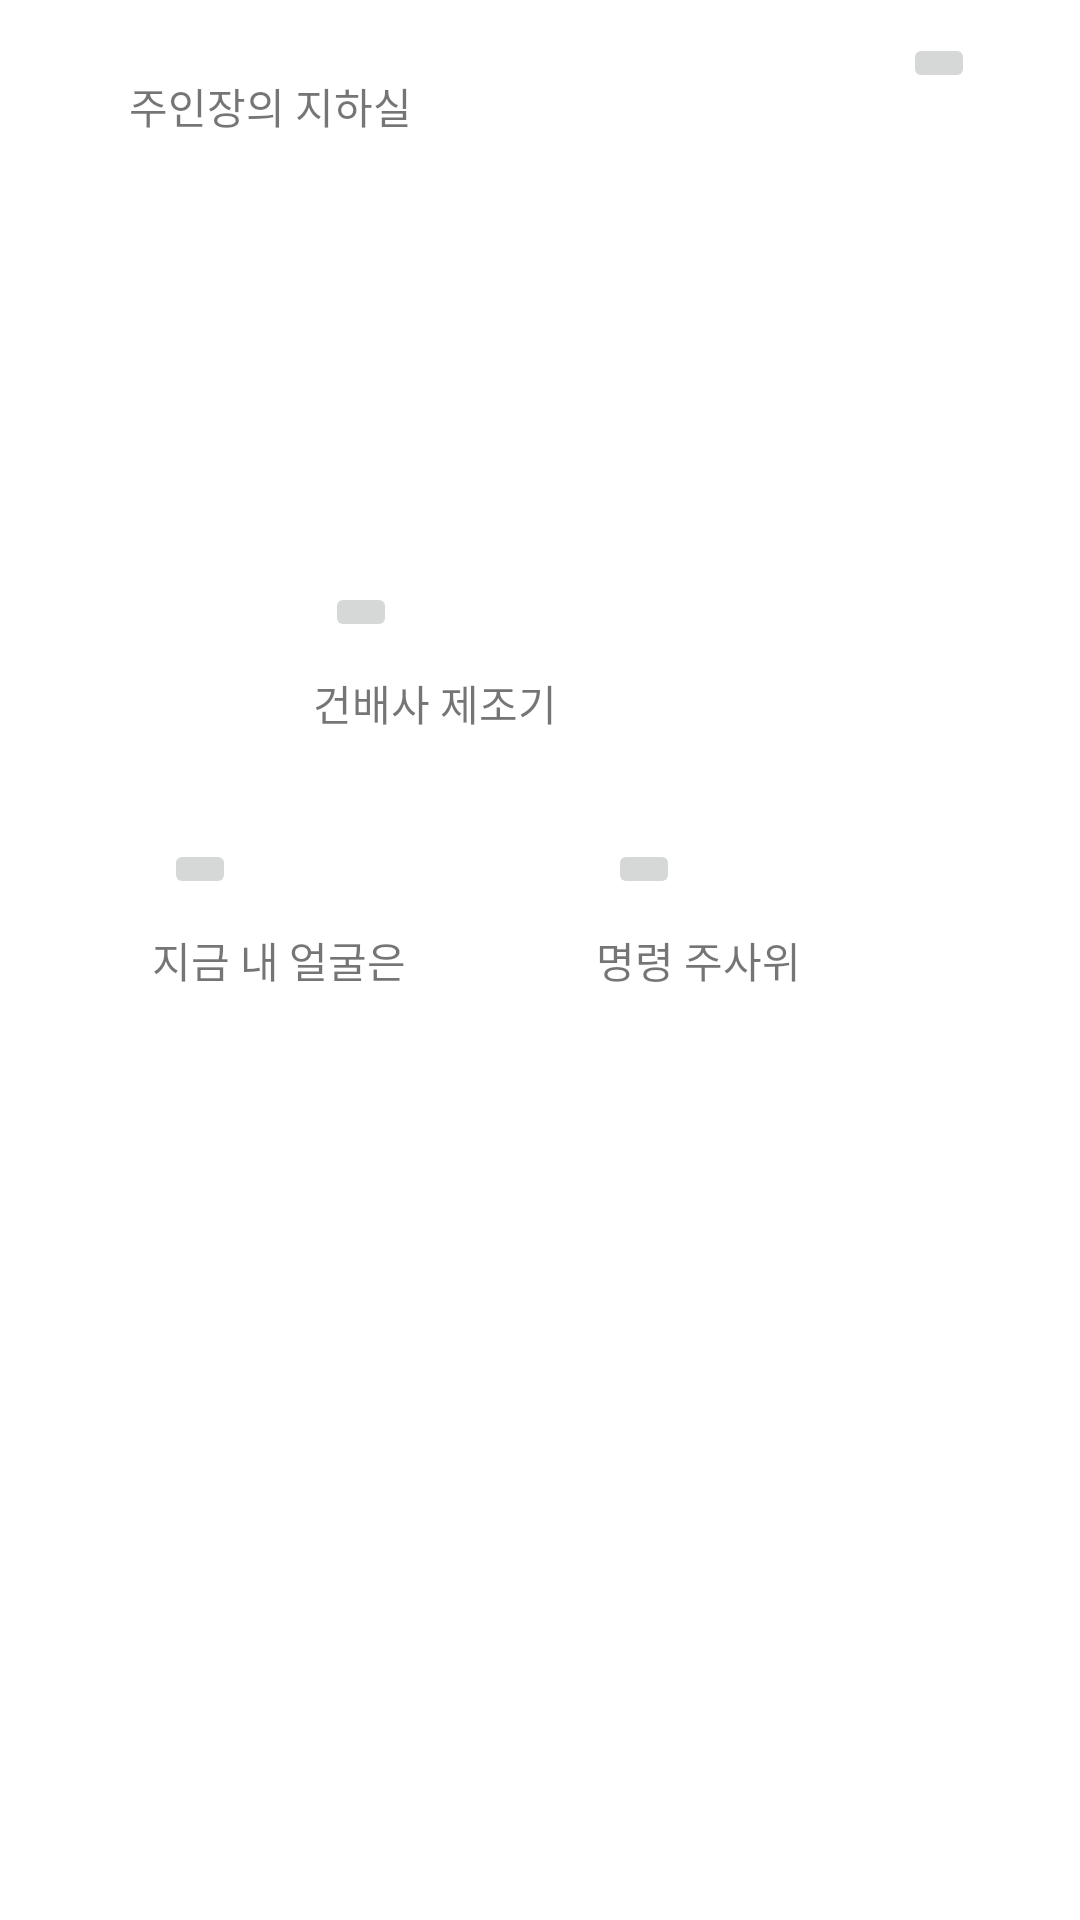

Android layout source for this screen:
<!-- AndroidManifest.xml: application theme Theme.AlcoholRecipe -->
<!-- res/layout/activity_game.xml -->
<?xml version="1.0" encoding="utf-8"?>
<androidx.constraintlayout.widget.ConstraintLayout xmlns:android="http://schemas.android.com/apk/res/android"
    xmlns:app="http://schemas.android.com/apk/res-auto"
    xmlns:tools="http://schemas.android.com/tools"
    android:layout_width="match_parent"
    android:layout_height="match_parent"
    tools:context=".GameActivity">

    <TextView
        android:id="@+id/textView40"
        android:layout_width="wrap_content"
        android:layout_height="wrap_content"
        android:layout_marginStart="43dp"
        android:layout_marginTop="25dp"
        android:text="주인장의 지하실"
        app:layout_constraintStart_toStartOf="parent"
        app:layout_constraintTop_toTopOf="parent" />

    <ImageButton
        android:id="@+id/imageButton4"
        android:layout_width="wrap_content"
        android:layout_height="wrap_content"
        android:layout_marginTop="11dp"
        android:layout_marginEnd="35dp"
        app:layout_constraintEnd_toEndOf="parent"
        app:layout_constraintTop_toTopOf="parent"
        app:srcCompat="@drawable/ic_android_black_24dp" />

    <ImageButton
        android:id="@+id/ibtnToast"
        android:layout_width="wrap_content"
        android:layout_height="wrap_content"
        android:layout_marginStart="4dp"
        android:layout_marginBottom="10dp"
        app:layout_constraintBottom_toTopOf="@+id/textView47"
        app:layout_constraintStart_toStartOf="@+id/textView47"
        app:srcCompat="@drawable/baseline_videogame_asset_24" />

    <TextView
        android:id="@+id/textView47"
        android:layout_width="wrap_content"
        android:layout_height="wrap_content"
        android:layout_marginEnd="17dp"
        android:layout_marginBottom="35dp"
        android:text="건배사 제조기"
        app:layout_constraintBottom_toTopOf="@+id/ibtnDice"
        app:layout_constraintEnd_toStartOf="@+id/ibtnDice" />

    <ImageButton
        android:id="@+id/ibtnFace"
        android:layout_width="wrap_content"
        android:layout_height="wrap_content"
        android:layout_marginStart="4dp"
        android:layout_marginBottom="10dp"
        app:layout_constraintBottom_toTopOf="@+id/textView48"
        app:layout_constraintStart_toStartOf="@+id/textView48"
        app:srcCompat="@drawable/baseline_videogame_asset_24" />

    <TextView
        android:id="@+id/textView48"
        android:layout_width="wrap_content"
        android:layout_height="wrap_content"
        android:layout_marginStart="76dp"
        android:layout_marginEnd="76dp"
        android:text="지금 내 얼굴은"
        app:layout_constraintBottom_toBottomOf="parent"
        app:layout_constraintEnd_toEndOf="@+id/textView47"
        app:layout_constraintStart_toStartOf="parent"
        app:layout_constraintTop_toTopOf="parent" />

    <ImageButton
        android:id="@+id/ibtnDice"
        android:layout_width="wrap_content"
        android:layout_height="wrap_content"
        android:layout_marginStart="4dp"
        android:layout_marginBottom="10dp"
        app:layout_constraintBottom_toTopOf="@+id/textView49"
        app:layout_constraintStart_toStartOf="@+id/textView49"
        app:srcCompat="@drawable/baseline_videogame_asset_24" />

    <TextView
        android:id="@+id/textView49"
        android:layout_width="wrap_content"
        android:layout_height="wrap_content"
        android:layout_marginEnd="93dp"
        android:text="명령 주사위"
        app:layout_constraintEnd_toEndOf="parent"
        app:layout_constraintTop_toTopOf="@+id/textView48" />
</androidx.constraintlayout.widget.ConstraintLayout>
<!-- resources referenced by this layout -->
<resources>
  <style name="Theme.AlcoholRecipe" parent="Theme.MaterialComponents.DayNight.DarkActionBar">
          
          <item name="colorPrimary">@color/purple_500</item>
          <item name="colorPrimaryVariant">@color/purple_700</item>
          <item name="colorOnPrimary">@color/white</item>
          
          <item name="colorSecondary">@color/teal_200</item>
          <item name="colorSecondaryVariant">@color/teal_700</item>
          <item name="colorOnSecondary">@color/black</item>
          
          <item name="android:statusBarColor">?attr/colorPrimaryVariant</item>
          
      </style>
  <!-- not gathered from this repository: default colours our renderer supplied (Android Studio template values) -->
  <color name="purple_500">#FF6200EE</color>
  <color name="purple_700">#FF3700B3</color>
  <color name="teal_200">#FF03DAC5</color>
  <color name="teal_700">#FF018786</color>
  <color name="black">#FF000000</color>
  <color name="white">#FFFFFFFF</color>
</resources>
